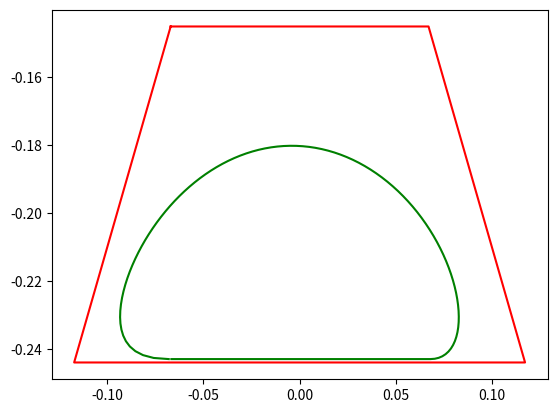

Recreate this plot in Python.
import matplotlib.pyplot as plt 
import numpy as np 
y = np.arange(-0.145, -0.245, -0.001)

x_max = np.zeros(y.size)
x_min = np.zeros(y.size)

trap_pts = []
count = 0 
for pt in y:
    x_max[count] = (pt+0.01276)/1.9737
    x_min[count] = -1*(pt+0.01276)/1.9737
    count = count + 1
x_bottom = np.arange(x_min[-1], x_max[-1], -0.001)
x_top = np.arange(x_min[0], x_max[0], -0.001)
final_x = np.concatenate([x_max, np.flip(x_bottom,0), x_min, x_top])
final_y = np.concatenate([y, np.ones(x_bottom.size)*y[-1], y, np.ones(x_top.size)*y[0]])
# center = [0, -0.195]
# center = [0,0] # Need to change

thetas = np.arange(0, 2*np.pi, 0.001)
tau = thetas/(2*np.pi)
x = np.zeros(thetas.size)
y = np.zeros(thetas.size)
count = 0 
x_w = [-0.03, -0.06, 0.06, 0.03]
y_w = [-0.243, -0.15, -0.15, -0.243]
x_w = [-0.03, -0.1, 0.1, 0.03]
y_w = [-0.243, -0.2, -0.2, -0.243]
r = [0.01,0.01,0.01,0.01]
for t in tau:
    f = [((1-t)**3)*r[0], 3*t*((1-t)**2)*r[1],3*(1-t)*(t**2)*r[2], (t**3)*r[3]]
    basis = f[0] + f[1] + f[2] + f[3]
    x[count] = (x_w[0]*f[0] + x_w[1]*f[1]+x_w[2]*f[2]+x_w[3]*f[3])/basis
    y[count] = (y_w[0]*f[0]+  y_w[1]*f[1]+y_w[2]*f[2]+y_w[3]*f[3])/basis  
    count = count + 1

plt.figure(1)

# np.save("traj_br.npy", traj)
# np.save("ellipsex.npy", x_circ)
# np.save("ellipsey.npy", y_circ)
plt.plot(final_x,final_y,'r', label = 'robot workspace')
# plt.plot(x,y,'g', label = 'robot trajectory')



#Converting action to curve

# action = [0.5,0.5,0,0,0,0]

# pt0 = np.array([-0.1, -0.22])
# pt1 = np.array([-0.065, -0.15])

# pt2 = np.array([0.1, -0.22])
# pt3 = np.array([0.065, -0.15])

# bezpt1 = pt0 + ((action[0]+1)/2)*(pt1-pt0)
# bezpt2 = pt2 + ((action[1]+1)/2)*(pt3-pt2)

# bezwt1 = (action[2] + 1)/2 + 0.001
# bezwt2 = (action[3] + 1)/2 + 0.001
# bezwt3 = (action[4] + 1)/2 + 0.001
# bezwt4 = (action[5] + 1)/2 + 0.001

# thetas = np.arange(0, 2*np.pi, 0.001)
# tau = thetas/(np.pi)
# x_w = [-0.068, bezpt1[0], bezpt2[0], 0.068]
# y_w = [-0.243, bezpt1[1], bezpt2[1], -0.243]
# r = [bezwt1, bezwt2, bezwt3, bezwt4]
# x = np.zeros(tau.size)
# y = np.zeros(tau.size)
# count = 0
# for t in tau:
#     if(t<=1):
#         f = [((1-t)**3)*r[0], 3*t*((1-t)**2)*r[1],3*(1-t)*(t**2)*r[2], (t**3)*r[3]]
#         basis = f[0] + f[1] + f[2] + f[3]
#         x[count] = (x_w[0]*f[0] + x_w[1]*f[1]+x_w[2]*f[2]+x_w[3]*f[3])/basis
#         y[count] = (y_w[0]*f[0]+  y_w[1]*f[1]+y_w[2]*f[2]+y_w[3]*f[3])/basis  
#     if(t>1):
#         x[count] = x_w[3] + (t-1)*(x_w[0] - x_w[3])
#         y[count]= -0.243
#     count = count + 1


# plt.scatter(pt0[0], pt0[1], label = 'bezier edge pt 0')
# plt.scatter(pt1[0], pt1[1], label = 'bezier edge pt 1')
# plt.scatter(pt2[0], pt2[1], label = 'bezier edge pt 2')
# plt.scatter(pt3[0], pt3[1], label = 'bezier edge pt 3')

# plt.scatter(bezpt1[0], bezpt1[1], label = 'bezier pt 1')
# plt.scatter(bezpt2[0], bezpt2[1], label = 'bezier pt 2')
# plt.plot(x,y,'g', label = 'robot trajectory')




#Bezier Spline

# pt0 = np.array([-0.113, -0.242])
# pt1 = np.array([-0.065, -0.15])

# pt2 = np.array([0.113, -0.242])
# pt3 = np.array([0.065, -0.15])
# bezpt1 = pt0 + 0.6*(pt1-pt0)
# bezpt2 = pt2 + 0.6*(pt3-pt2) 
# x_w = [-0.068, bezpt1[0], bezpt2[0], 0.068]
# y_w = [-0.243, bezpt1[1], bezpt2[1], -0.243]


# plt.scatter(pt0[0], pt0[1], label = 'bezier edge pt 0')
# plt.scatter(pt1[0], pt1[1], label = 'bezier edge pt 1')
# plt.scatter(pt2[0], pt2[1], label = 'bezier edge pt 2')
# plt.scatter(pt3[0], pt3[1], label = 'bezier edge pt 3')

# plt.scatter(bezpt1[0], bezpt1[1], label = 'bezier pt 1')
# plt.scatter(bezpt2[0], bezpt2[1], label = 'bezier pt 2')

# plt.legend()
action =np.array([-0.5,1,1,1,1,1])
weights = (action+1)/2 + 1e-3 # TO prevent 0 from occuring we add 1e-3
points = np.array([[-0.068,-0.243],[-0.115,-0.243],[-0.065,-0.145],[0.065,-0.145],[0.115,-0.243],[0.068,-0.243]])
# weights = np.array([0.01,0.01,1,0,1,1])
def drawBezier(points, weights, t):
    newpoints = np.zeros(points.shape)
    def drawCurve(points, weights, t):
        # print("ent1")
        if(points.shape[0]==1):
            return [points[0,0]/weights[0], points[0,1]/weights[0]]
        else:
            newpoints=np.zeros([points.shape[0]-1, points.shape[1]])
            newweights=np.zeros(weights.size)
            for i in np.arange(newpoints.shape[0]):
                x = (1-t) * points[i,0] + t * points[i+1,0]
                y = (1-t) * points[i,1] + t * points[i+1,1]
                w = (1-t) * weights[i] + t*weights[i+1]
                newpoints[i,0] = x
                newpoints[i,1] = y
                newweights[i] = w
            #   print(newpoints, newweights)
            # print("end")
            return drawCurve(newpoints, newweights, t)
    for i in np.arange(points.shape[0]):
        newpoints[i]=points[i]*weights[i]
        # print(newpoints[i])
    # print("entered")
    if(t<=1):
        return drawCurve(newpoints, weights, t)
    if(t>1):
        return [points[-1,0]+ (t-1)*(points[0,0] - points[-1,0]), -0.243]
x= np.zeros(200)
y =np.zeros(200)
count = 0
print(drawBezier(points,weights,1.1))
for t in np.arange(0,2, 0.01):
    x[count], y[count] = drawBezier(points,weights, t)
    count = count+1
# print(x)
plt.plot(x,y,'g', label = 'robot trajectory')
plt.show()

